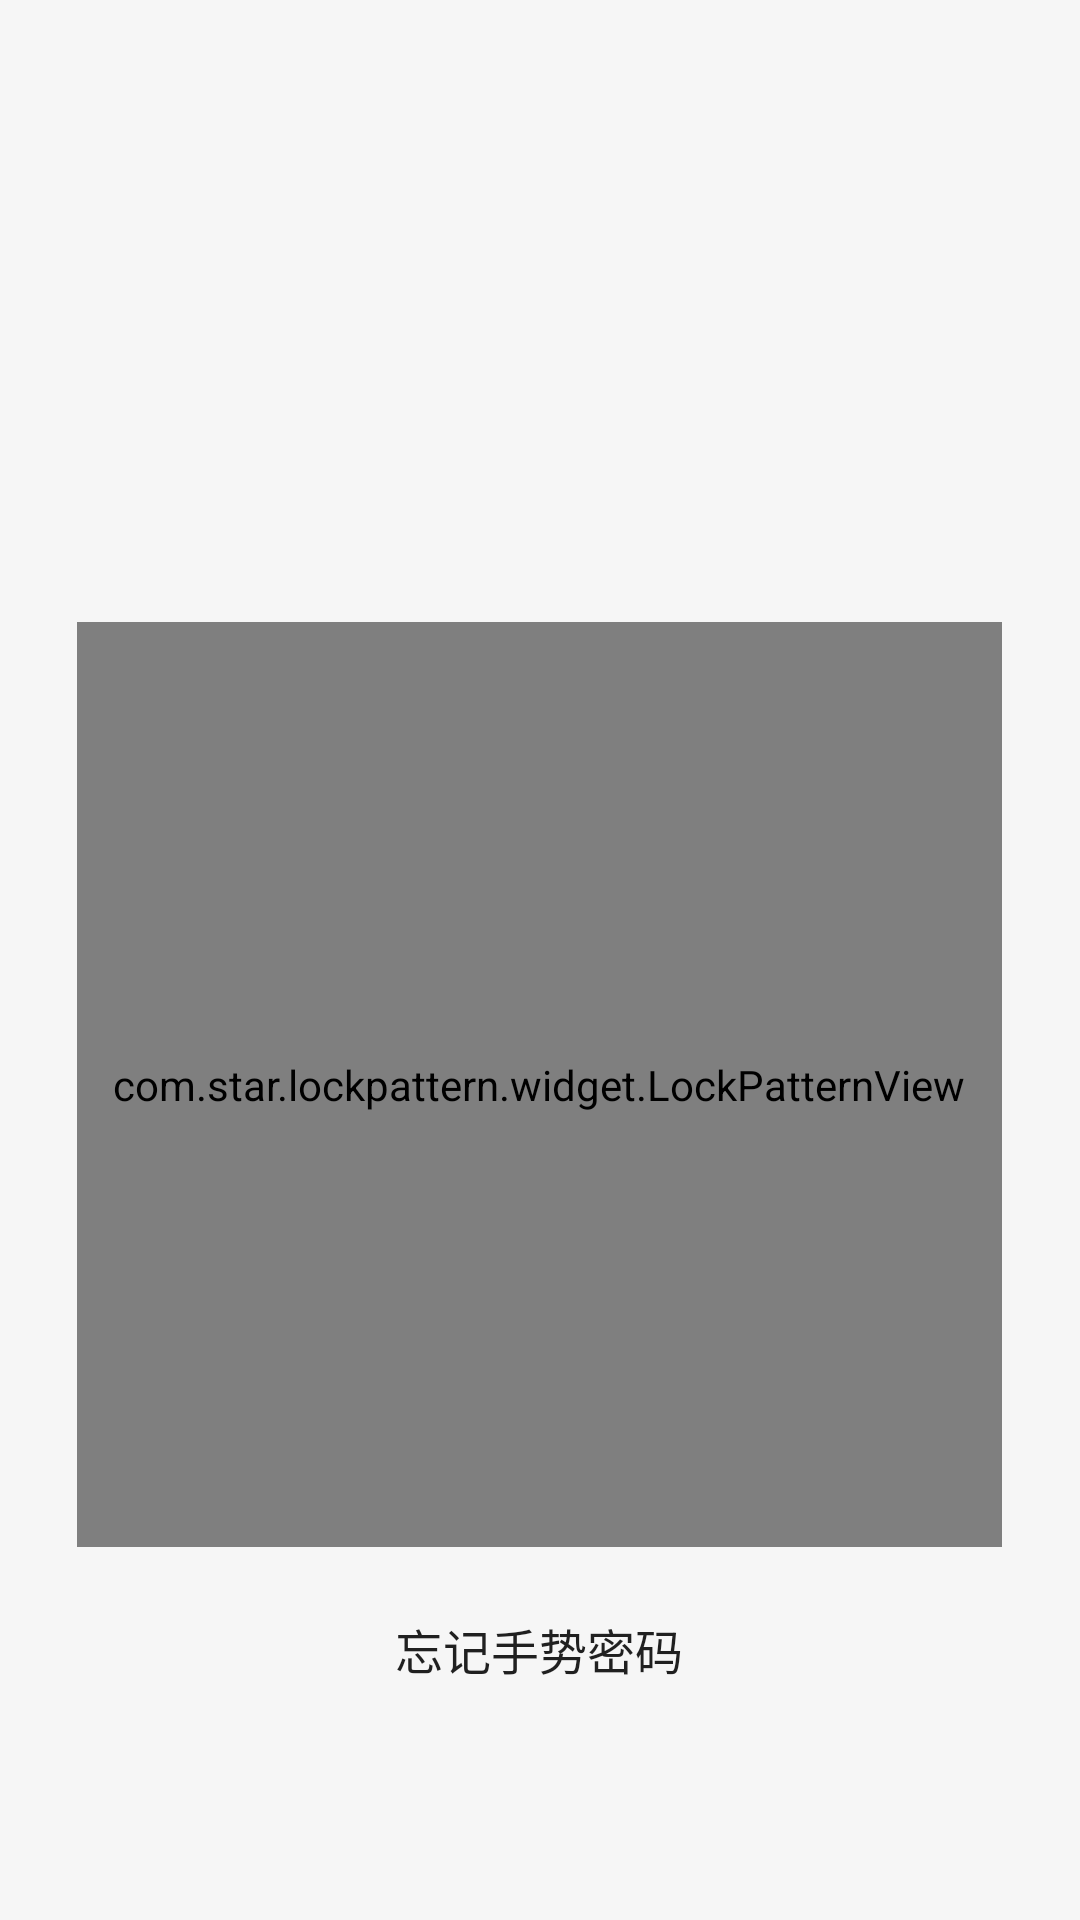

Produce the Android XML layout that renders to this screen, including the resource entries it uses.
<!-- AndroidManifest.xml: application theme AppTheme -->
<!-- res/layout/activity_gesture_login.xml -->
<?xml version="1.0" encoding="utf-8"?>
<LinearLayout xmlns:android="http://schemas.android.com/apk/res/android"
    android:layout_width="match_parent"
    android:layout_height="match_parent"
    android:background="@color/grey_f6f6f6"
    android:orientation="vertical">

    <TextView
        android:id="@+id/messageTv"
        android:layout_width="wrap_content"
        android:layout_height="wrap_content"
        android:layout_gravity="center_horizontal"
        android:layout_marginTop="@dimen/mh150.0dimens150.0dp"
        android:textSize="@dimen/mh16.0dimens16.0dp" />

    <LinearLayout
        android:layout_width="wrap_content"
        android:layout_height="wrap_content"
        android:layout_gravity="center_horizontal"
        android:layout_marginTop="@dimen/mh10.0dimens10.0dp"
        android:orientation="vertical">

        <com.star.lockpattern.widget.LockPatternView
            android:id="@+id/lockPatternView"
            android:layout_width="@dimen/mh270.0dimens270.0dp"
            android:layout_height="@dimen/mh270.0dimens270.0dp"
            android:layout_gravity="center_horizontal" />

        <RelativeLayout
            android:layout_width="match_parent"
            android:layout_height="@dimen/mh40.0dimens40.0dp"
            android:layout_marginTop="@dimen/mh10.0dimens10.0dp">

            <Button
                android:id="@+id/forgetGestureBtn"
                android:layout_width="wrap_content"
                android:layout_height="match_parent"
                android:layout_centerHorizontal="true"
                android:background="@drawable/layout_grey_bg"
                android:paddingLeft="@dimen/mh5.0dimens5.0dp"
                android:paddingRight="@dimen/mh5.0dimens5.0dp"
                android:text="@string/gesture_forget_gesture"
                android:textSize="@dimen/mh14.0dimens14.0dp" />

        </RelativeLayout>

    </LinearLayout>
</LinearLayout>
<!-- resources referenced by this layout -->
<resources>
  <color name="grey_f6f6f6">#f6f6f6</color>
  <dimen name="mh10.0dimens10.0dp">11.41dp</dimen>
  <dimen name="mh14.0dimens14.0dp">15.98dp</dimen>
  <dimen name="mh150.0dimens150.0dp">171.21dp</dimen>
  <dimen name="mh16.0dimens16.0dp">18.26dp</dimen>
  <dimen name="mh270.0dimens270.0dp">308.18dp</dimen>
  <dimen name="mh40.0dimens40.0dp">45.66dp</dimen>
  <dimen name="mh5.0dimens5.0dp">5.71dp</dimen>
  <string name="gesture_forget_gesture">忘记手势密码</string>
  <style name="AppTheme" parent="Theme.AppCompat.Light.DarkActionBar">
          
          <item name="colorPrimary">@color/colorPrimary</item>
          <item name="colorPrimaryDark">@color/colorPrimaryDark</item>
          <item name="windowActionBar">false</item>
          <item name="windowNoTitle">true</item>
          <item name="colorAccent">@color/colorAccent</item>
      </style>
  <color name="colorPrimary">#3F51B5</color>
  <color name="colorPrimaryDark">#303F9F</color>
  <color name="colorAccent">#FF4081</color>
</resources>
